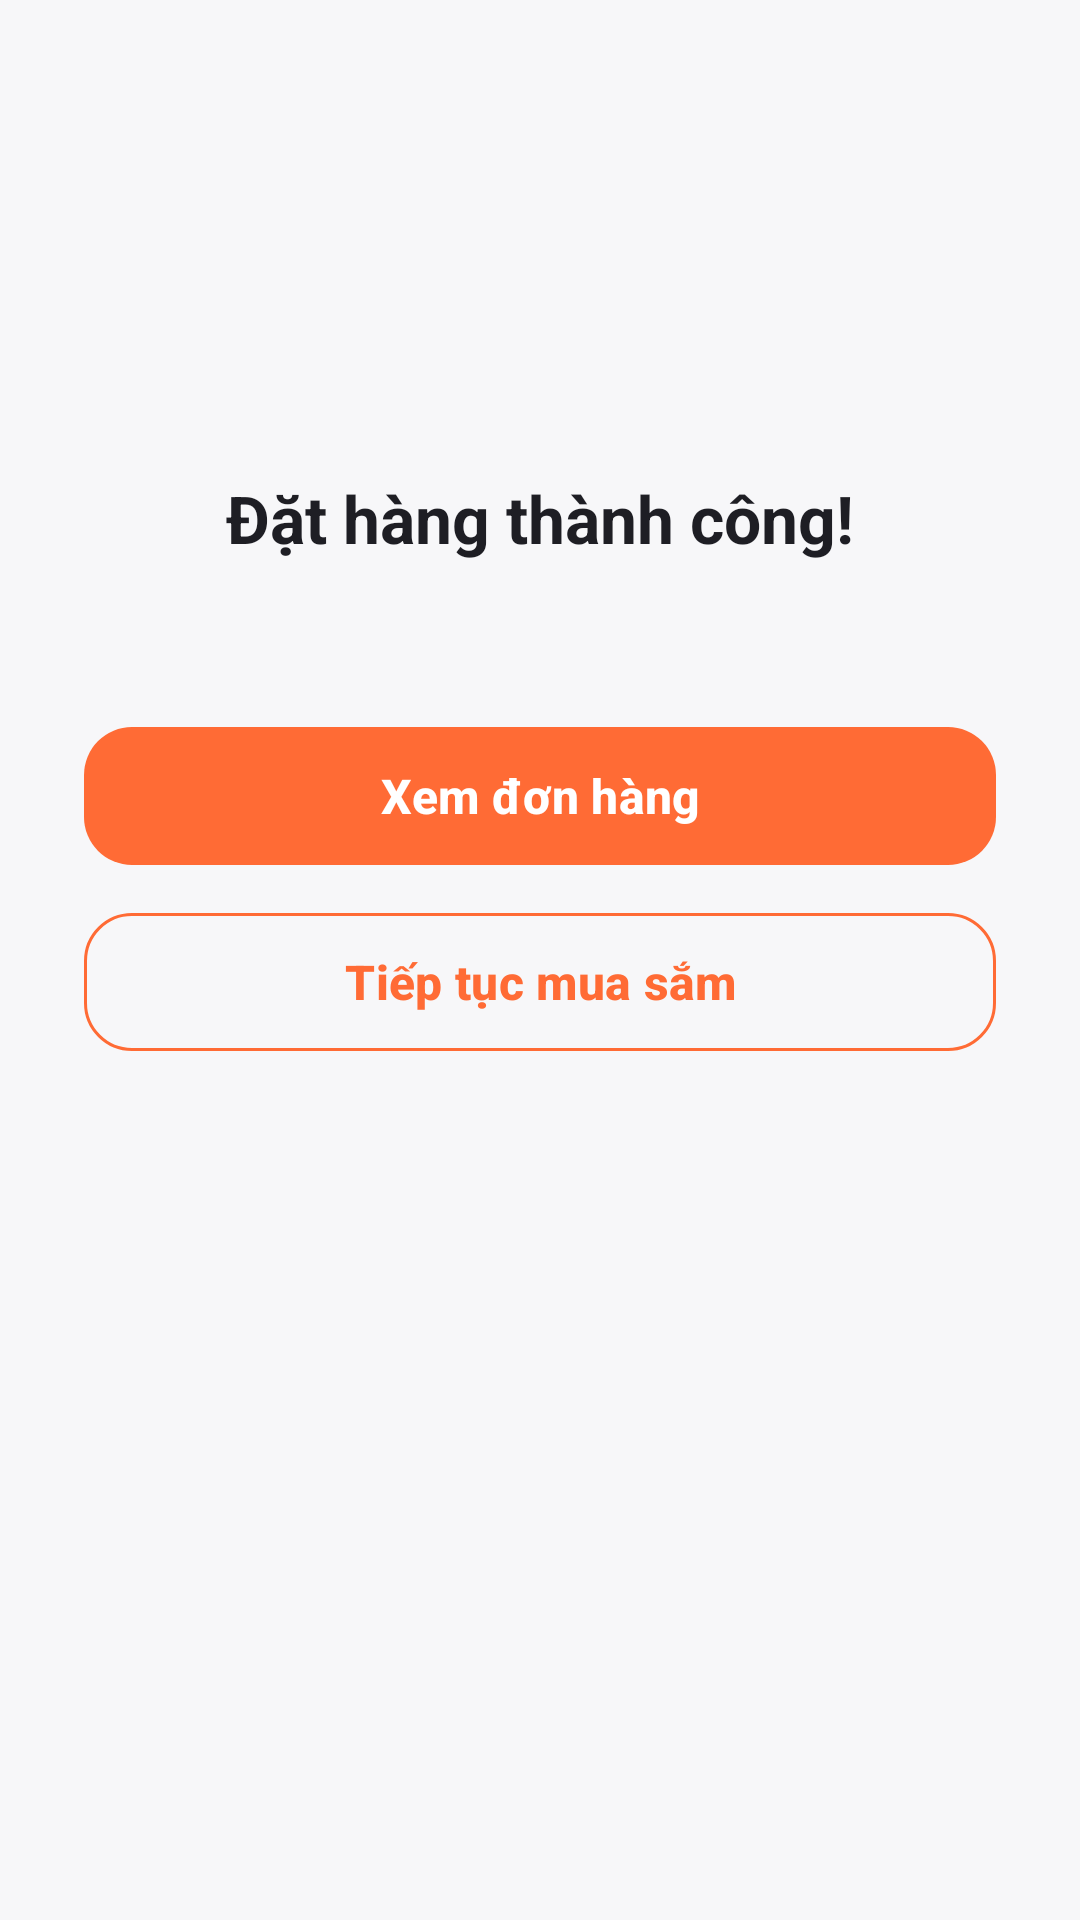

Here is an Android app screen rendered from its layout file. Give the layout XML and the strings, colors and styles it references.
<!-- AndroidManifest.xml: application theme Theme.FoodApp -->
<!-- res/layout/dialog_order_success.xml -->
<?xml version="1.0" encoding="utf-8"?>
<LinearLayout xmlns:android="http://schemas.android.com/apk/res/android"
    xmlns:app="http://schemas.android.com/apk/res-auto"
    android:layout_width="match_parent"
    android:layout_height="wrap_content"
    android:gravity="center_horizontal"
    android:orientation="vertical"
    android:padding="28dp">

    <FrameLayout
        android:id="@+id/iconContainer"
        android:layout_width="110dp"
        android:layout_height="110dp"
        android:background="@drawable/bg_circle_light">

        <ImageView
            android:id="@+id/imgCheck"
            android:layout_width="72dp"
            android:layout_height="72dp"
            android:layout_gravity="center"
            android:importantForAccessibility="no"
            android:src="@drawable/ic_check_circle"
            app:tint="@color/success" />
    </FrameLayout>

    <TextView
        style="@style/Text.Title"
        android:layout_width="wrap_content"
        android:layout_height="wrap_content"
        android:layout_marginTop="20dp"
        android:text="@string/order_success_title" />

    <TextView
        android:id="@+id/tvMessage"
        style="@style/Text.Caption"
        android:layout_width="wrap_content"
        android:layout_height="wrap_content"
        android:layout_marginTop="8dp"
        android:gravity="center"
        android:textSize="14sp" />

    <com.google.android.material.button.MaterialButton
        android:id="@+id/btnViewOrders"
        android:layout_width="match_parent"
        android:layout_height="wrap_content"
        android:layout_marginTop="24dp"
        android:text="@string/view_orders" />

    <com.google.android.material.button.MaterialButton
        android:id="@+id/btnContinue"
        style="@style/Widget.FoodApp.Button.Outlined"
        android:layout_width="match_parent"
        android:layout_height="wrap_content"
        android:layout_marginTop="8dp"
        android:text="@string/continue_shopping" />
</LinearLayout>
<!-- resources referenced by this layout -->
<resources>
  <color name="success">#2E9E5B</color>
  <string name="continue_shopping">Tiếp tục mua sắm</string>
  <string name="order_success_title">Đặt hàng thành công!</string>
  <string name="view_orders">Xem đơn hàng</string>
  <style name="Text.Caption">
          <item name="android:textSize">13sp</item>
          <item name="android:textColor">@color/text_secondary</item>
      </style>
  <style name="Text.Title">
          <item name="android:textSize">22sp</item>
          <item name="android:textStyle">bold</item>
          <item name="android:textColor">@color/text_primary</item>
      </style>
  <style name="Widget.FoodApp.Button.Outlined" parent="Widget.Material3.Button.OutlinedButton">
          <item name="android:minHeight">54dp</item>
          <item name="android:textSize">16sp</item>
          <item name="android:textStyle">bold</item>
          <item name="cornerRadius">16dp</item>
          <item name="strokeColor">@color/primary</item>
      </style>
  <style name="Theme.FoodApp" parent="Base.Theme.FoodApp" />
  <color name="text_secondary">#7A7A85</color>
  <color name="text_primary">#1E1E24</color>
  <color name="primary">#FF6B35</color>
  <color name="on_primary">#FFFFFF</color>
  <color name="primary_light">#FFE8DE</color>
  <color name="primary_dark">#E85A24</color>
  <color name="secondary">#FFB400</color>
  <color name="danger">#E5484D</color>
  <color name="bg_screen">#F7F7F9</color>
  <color name="bg_card">#FFFFFF</color>
  <color name="divider">#ECECF0</color>
  <style name="ActivityAnimation" parent="@android:style/Animation.Activity">
          <item name="android:activityOpenEnterAnimation">@anim/slide_in_right</item>
          <item name="android:activityOpenExitAnimation">@anim/slide_out_left</item>
          <item name="android:activityCloseEnterAnimation">@anim/slide_in_left</item>
          <item name="android:activityCloseExitAnimation">@anim/slide_out_right</item>
      </style>
  <style name="Widget.FoodApp.TextInputLayout" parent="Widget.Material3.TextInputLayout.OutlinedBox">
          <item name="boxCornerRadiusTopStart">14dp</item>
          <item name="boxCornerRadiusTopEnd">14dp</item>
          <item name="boxCornerRadiusBottomStart">14dp</item>
          <item name="boxCornerRadiusBottomEnd">14dp</item>
          <item name="boxStrokeColor">@color/primary</item>
          <item name="startIconTint">@color/text_secondary</item>
          <item name="hintTextColor">@color/primary</item>
      </style>
  <style name="Widget.FoodApp.Button" parent="Widget.Material3.Button">
          <item name="android:minHeight">54dp</item>
          <item name="android:textSize">16sp</item>
          <item name="android:textStyle">bold</item>
          <item name="android:textAllCaps">false</item>
          <item name="cornerRadius">16dp</item>
      </style>
  <style name="Widget.FoodApp.Toolbar" parent="Widget.Material3.Toolbar">
          <item name="titleTextAppearance">@style/TextAppearance.FoodApp.ToolbarTitle</item>
          <item name="navigationIconTint">@color/text_primary</item>
          <item name="android:background">@color/bg_screen</item>
      </style>
  <style name="BottomSheetDialog" parent="ThemeOverlay.Material3.BottomSheetDialog">
          <item name="bottomSheetStyle">@style/BottomSheetRounded</item>
      </style>
  <style name="TextAppearance.FoodApp.ToolbarTitle" parent="TextAppearance.Material3.TitleLarge">
          <item name="android:textStyle">bold</item>
          <item name="android:textColor">@color/text_primary</item>
      </style>
  <style name="BottomSheetRounded" parent="Widget.Material3.BottomSheet.Modal">
          <item name="backgroundTint">@color/bg_card</item>
      </style>
</resources>
